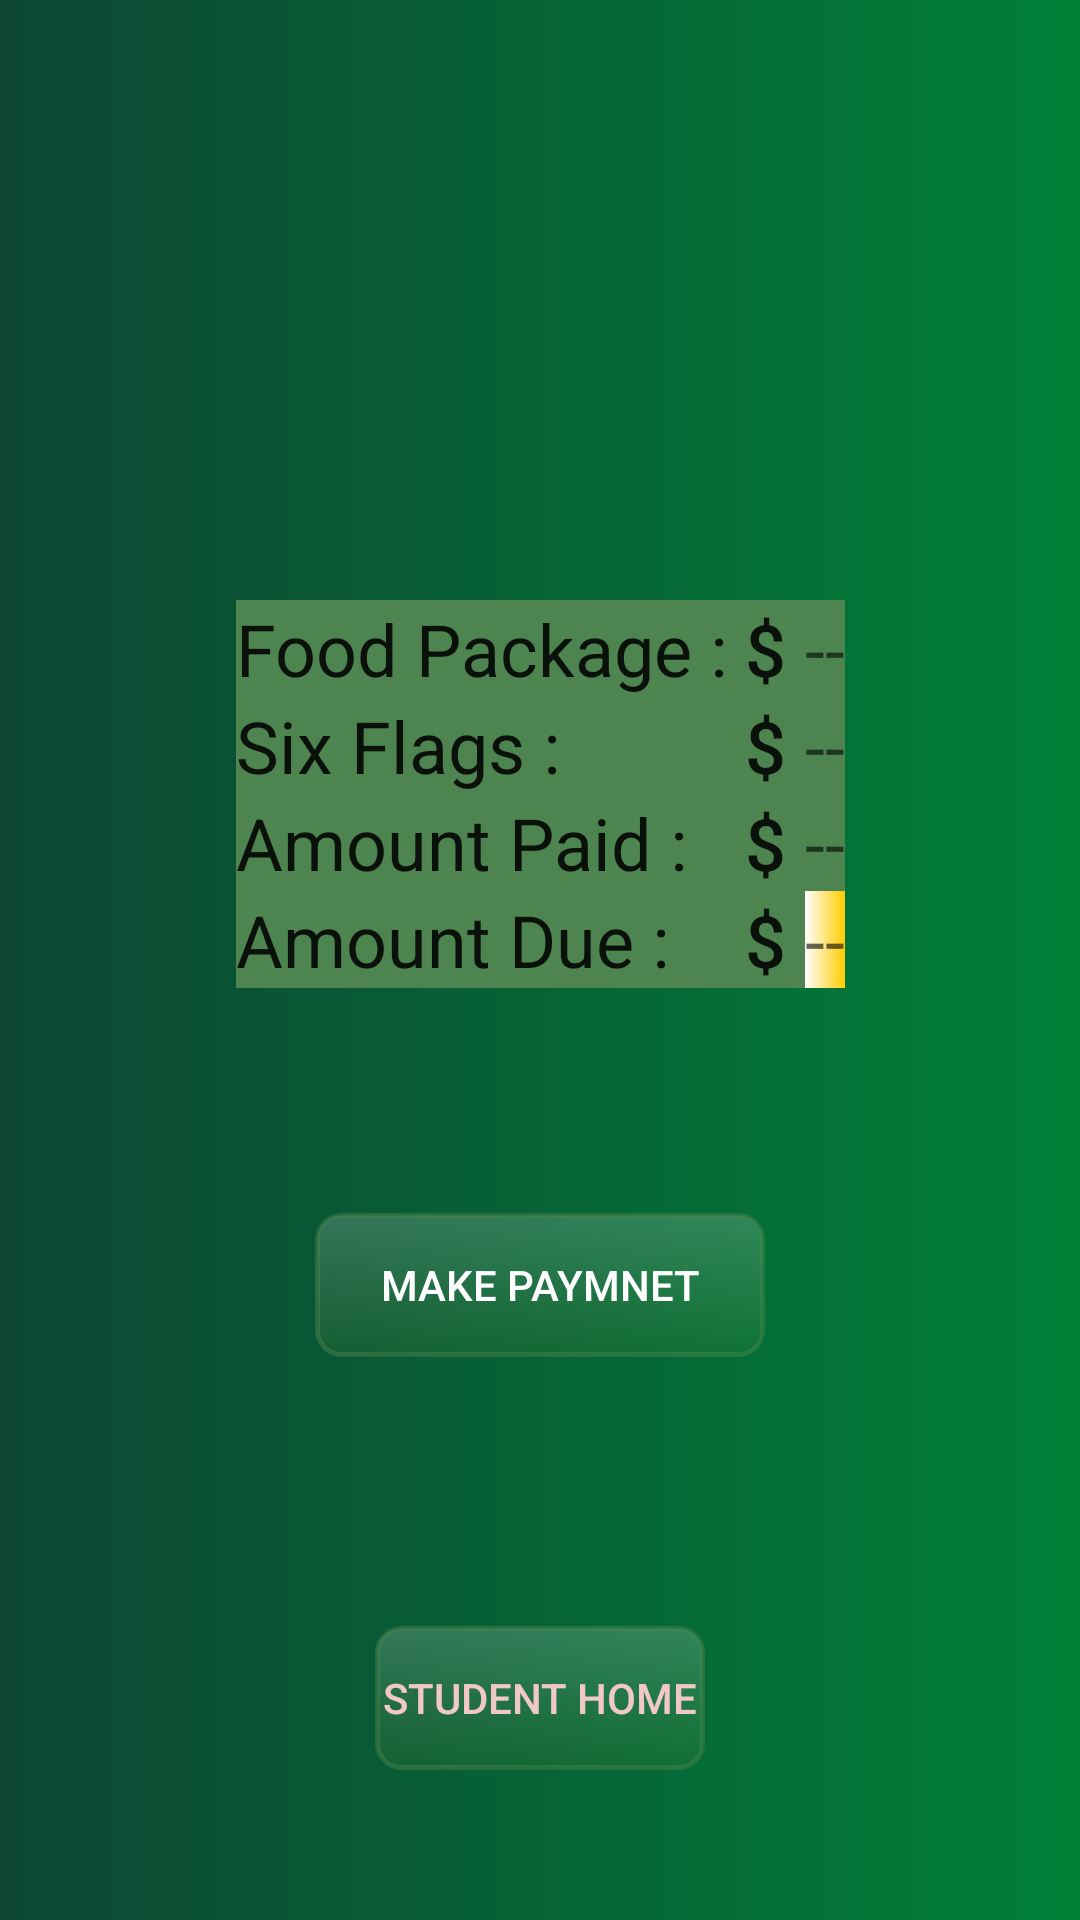

Android layout source for this screen:
<!-- AndroidManifest.xml: application theme Theme.EighthGradeStandAlone -->
<!-- res/layout/activity_student_information.xml -->
<?xml version="1.0" encoding="utf-8"?>
<androidx.constraintlayout.widget.ConstraintLayout xmlns:android="http://schemas.android.com/apk/res/android"
    xmlns:app="http://schemas.android.com/apk/res-auto"
    xmlns:tools="http://schemas.android.com/tools"
    android:layout_width="match_parent"
    android:layout_height="match_parent"
    tools:context=".StudentInformation">

    <androidx.constraintlayout.widget.ConstraintLayout
        android:layout_width="match_parent"
        android:layout_height="match_parent"
        android:background="@drawable/gradient_background">

        <LinearLayout
            android:layout_width="0dp"
            android:layout_height="wrap_content"
            android:layout_marginStart="125dp"
            android:layout_marginEnd="125dp"
            android:layout_marginBottom="50dp"
            android:orientation="horizontal"
            app:layout_constraintBottom_toBottomOf="parent"
            app:layout_constraintEnd_toEndOf="parent"
            app:layout_constraintHorizontal_bias="0.0"
            app:layout_constraintStart_toStartOf="parent">

            <androidx.appcompat.widget.AppCompatButton
                android:id="@+id/buttonStdMain"
                android:layout_width="150dp"
                android:layout_height="wrap_content"
                android:layout_weight="1"
                android:background="@drawable/button_outline"
                android:text="Student Home"
                android:textColor="#F1C7C8" />

        </LinearLayout>

        <TableLayout
            android:id="@+id/tableLayout"
            android:layout_width="wrap_content"
            android:layout_height="wrap_content"
            android:layout_marginStart="65dp"
            android:layout_marginTop="200dp"
            android:layout_marginEnd="65dp"
            android:background="@color/button_text"
            app:layout_constraintEnd_toEndOf="parent"
            app:layout_constraintStart_toStartOf="parent"
            app:layout_constraintTop_toTopOf="parent">

            <TableRow
                android:layout_width="wrap_content"
                android:layout_height="match_parent">

                <TextView
                    android:id="@+id/fP"
                    android:layout_width="wrap_content"
                    android:layout_height="wrap_content"
                    android:text="Food Package : "
                    android:textAllCaps="false"
                    android:textAppearance="@style/TextAppearance.AppCompat.Body1"
                    android:textSize="24sp" />

                <Space
                    android:layout_width="wrap_content"
                    android:layout_height="wrap_content" />

                <TextView
                    android:id="@+id/textView8"
                    android:layout_width="20dp"
                    android:layout_height="wrap_content"
                    android:text="$"
                    android:textAppearance="@style/TextAppearance.AppCompat.Body2"
                    android:textSize="24sp" />

                <TextView
                    android:id="@+id/showFP"
                    android:layout_width="wrap_content"
                    android:layout_height="wrap_content"
                    android:hint="--"
                    android:textAllCaps="false"
                    android:textAppearance="@style/TextAppearance.AppCompat.Body1"
                    android:textSize="24sp" />

            </TableRow>

            <TableRow
                android:layout_width="match_parent"
                android:layout_height="match_parent">

                <TextView
                    android:id="@+id/sF"
                    android:layout_width="wrap_content"
                    android:layout_height="wrap_content"
                    android:text="Six Flags : "
                    android:textAllCaps="false"
                    android:textAppearance="@style/TextAppearance.AppCompat.Body1"
                    android:textSize="24sp" />

                <Space
                    android:layout_width="wrap_content"
                    android:layout_height="wrap_content" />

                <TextView
                    android:id="@+id/textView10"
                    android:layout_width="wrap_content"
                    android:layout_height="wrap_content"
                    android:text="$"
                    android:textAppearance="@style/TextAppearance.AppCompat.Body2"
                    android:textSize="24sp" />

                <TextView
                    android:id="@+id/showSF"
                    android:layout_width="wrap_content"
                    android:layout_height="wrap_content"
                    android:hint="--"
                    android:textAllCaps="false"
                    android:textAppearance="@style/TextAppearance.AppCompat.Body1"
                    android:textSize="24sp" />

            </TableRow>

            <TableRow
                android:layout_width="match_parent"
                android:layout_height="match_parent">

                <TextView
                    android:id="@+id/aP"
                    android:layout_width="wrap_content"
                    android:layout_height="match_parent"
                    android:text="Amount Paid : "
                    android:textAllCaps="false"
                    android:textAppearance="@style/TextAppearance.AppCompat.Body1"
                    android:textSize="24sp" />

                <Space
                    android:layout_width="wrap_content"
                    android:layout_height="wrap_content" />

                <TextView
                    android:id="@+id/textView12"
                    android:layout_width="wrap_content"
                    android:layout_height="wrap_content"
                    android:text="$"
                    android:textAppearance="@style/TextAppearance.AppCompat.Body2"
                    android:textSize="24sp" />

                <TextView
                    android:id="@+id/showAP"
                    android:layout_width="wrap_content"
                    android:layout_height="wrap_content"
                    android:hint="--"
                    android:textAllCaps="false"
                    android:textAppearance="@style/TextAppearance.AppCompat.Body1"
                    android:textSize="24sp" />

            </TableRow>

            <TableRow
                android:layout_width="match_parent"
                android:layout_height="match_parent">

                <TextView
                    android:id="@+id/aDue"
                    android:layout_width="wrap_content"
                    android:layout_height="wrap_content"
                    android:text="Amount Due : "
                    android:textAllCaps="false"
                    android:textAppearance="@style/TextAppearance.AppCompat.Body1"
                    android:textSize="24sp" />

                <Space
                    android:layout_width="wrap_content"
                    android:layout_height="wrap_content" />

                <TextView
                    android:id="@+id/textView14"
                    android:layout_width="wrap_content"
                    android:layout_height="wrap_content"
                    android:text="$"
                    android:textAppearance="@style/TextAppearance.AppCompat.Body2"
                    android:textSize="24sp" />

                <TextView
                    android:id="@+id/show_AD"
                    android:layout_width="wrap_content"
                    android:layout_height="wrap_content"
                    android:background="@drawable/gradient_background_yellow"
                    android:hint="--"
                    android:textAllCaps="false"
                    android:textAppearance="@style/TextAppearance.AppCompat.Body1"
                    android:textSize="24sp" />
            </TableRow>
        </TableLayout>

        <androidx.appcompat.widget.AppCompatButton
            android:id="@+id/buttonMakePayment"
            android:layout_width="150dp"
            android:layout_height="wrap_content"
            android:layout_marginStart="150dp"
            android:layout_marginTop="75dp"
            android:layout_marginEnd="150dp"
            android:layout_weight="1"
            android:background="@drawable/button_outline"
            android:text="Make Paymnet"
            android:textColor="#FEFEFE"
            app:layout_constraintEnd_toEndOf="parent"
            app:layout_constraintStart_toStartOf="parent"
            app:layout_constraintTop_toBottomOf="@+id/tableLayout" />

    </androidx.constraintlayout.widget.ConstraintLayout>
</androidx.constraintlayout.widget.ConstraintLayout>
<!-- resources referenced by this layout -->
<resources>
  <color name="button_text">#FF4D844F</color>"
  <!-- drawable button_outline (drawable) -->
  <?xml version="1.0" encoding="utf-8"?>
  <shape xmlns:android="http://schemas.android.com/apk/res/android"
      android:shape="rectangle">
      <gradient android:startColor="#2CFFFFFF"
          android:endColor="#0CFDCC09"
          android:angle="270" />
      <corners android:radius="8dp" />
      <stroke android:width="5px" android:color="#724D844F" />
  </shape>
  <!-- drawable gradient_background (drawable) -->
  <?xml version="1.0" encoding="utf-8"?>
  <selector xmlns:android="http://schemas.android.com/apk/res/android">
      <item>
          <shape>
              <gradient
                  android:startColor="#0D4634"
                  android:endColor="#008037"
                  android:type="linear" />
          </shape>
      </item>
  </selector>
  <!-- drawable gradient_background_yellow (drawable) -->
  <?xml version="1.0" encoding="utf-8"?>
  <selector xmlns:android="http://schemas.android.com/apk/res/android">
          <item>
              <shape>
                  <gradient
  
                      android:startColor="#FEFEFE"
                      android:endColor="#FFCC00"
                      android:type="linear" />
              </shape>
          </item>
  </selector>
  <style name="Theme.EighthGradeStandAlone" parent="Theme.MaterialComponents.DayNight.DarkActionBar">
          
          <item name="colorPrimary">@color/button_text</item>
          <item name="colorPrimaryVariant">@color/hunter</item>
          <item name="colorOnPrimary">@color/white</item>
          
          <item name="colorSecondary">@color/button_text</item>
          <item name="colorSecondaryVariant">@color/hunter</item>
          <item name="colorOnSecondary">@color/white</item>
          
          <item name="android:statusBarColor">?attr/colorPrimaryVariant</item>
          
      </style>
  <color name="hunter">#306E05</color>
  <color name="white">#FFFFFFFF</color>
</resources>
